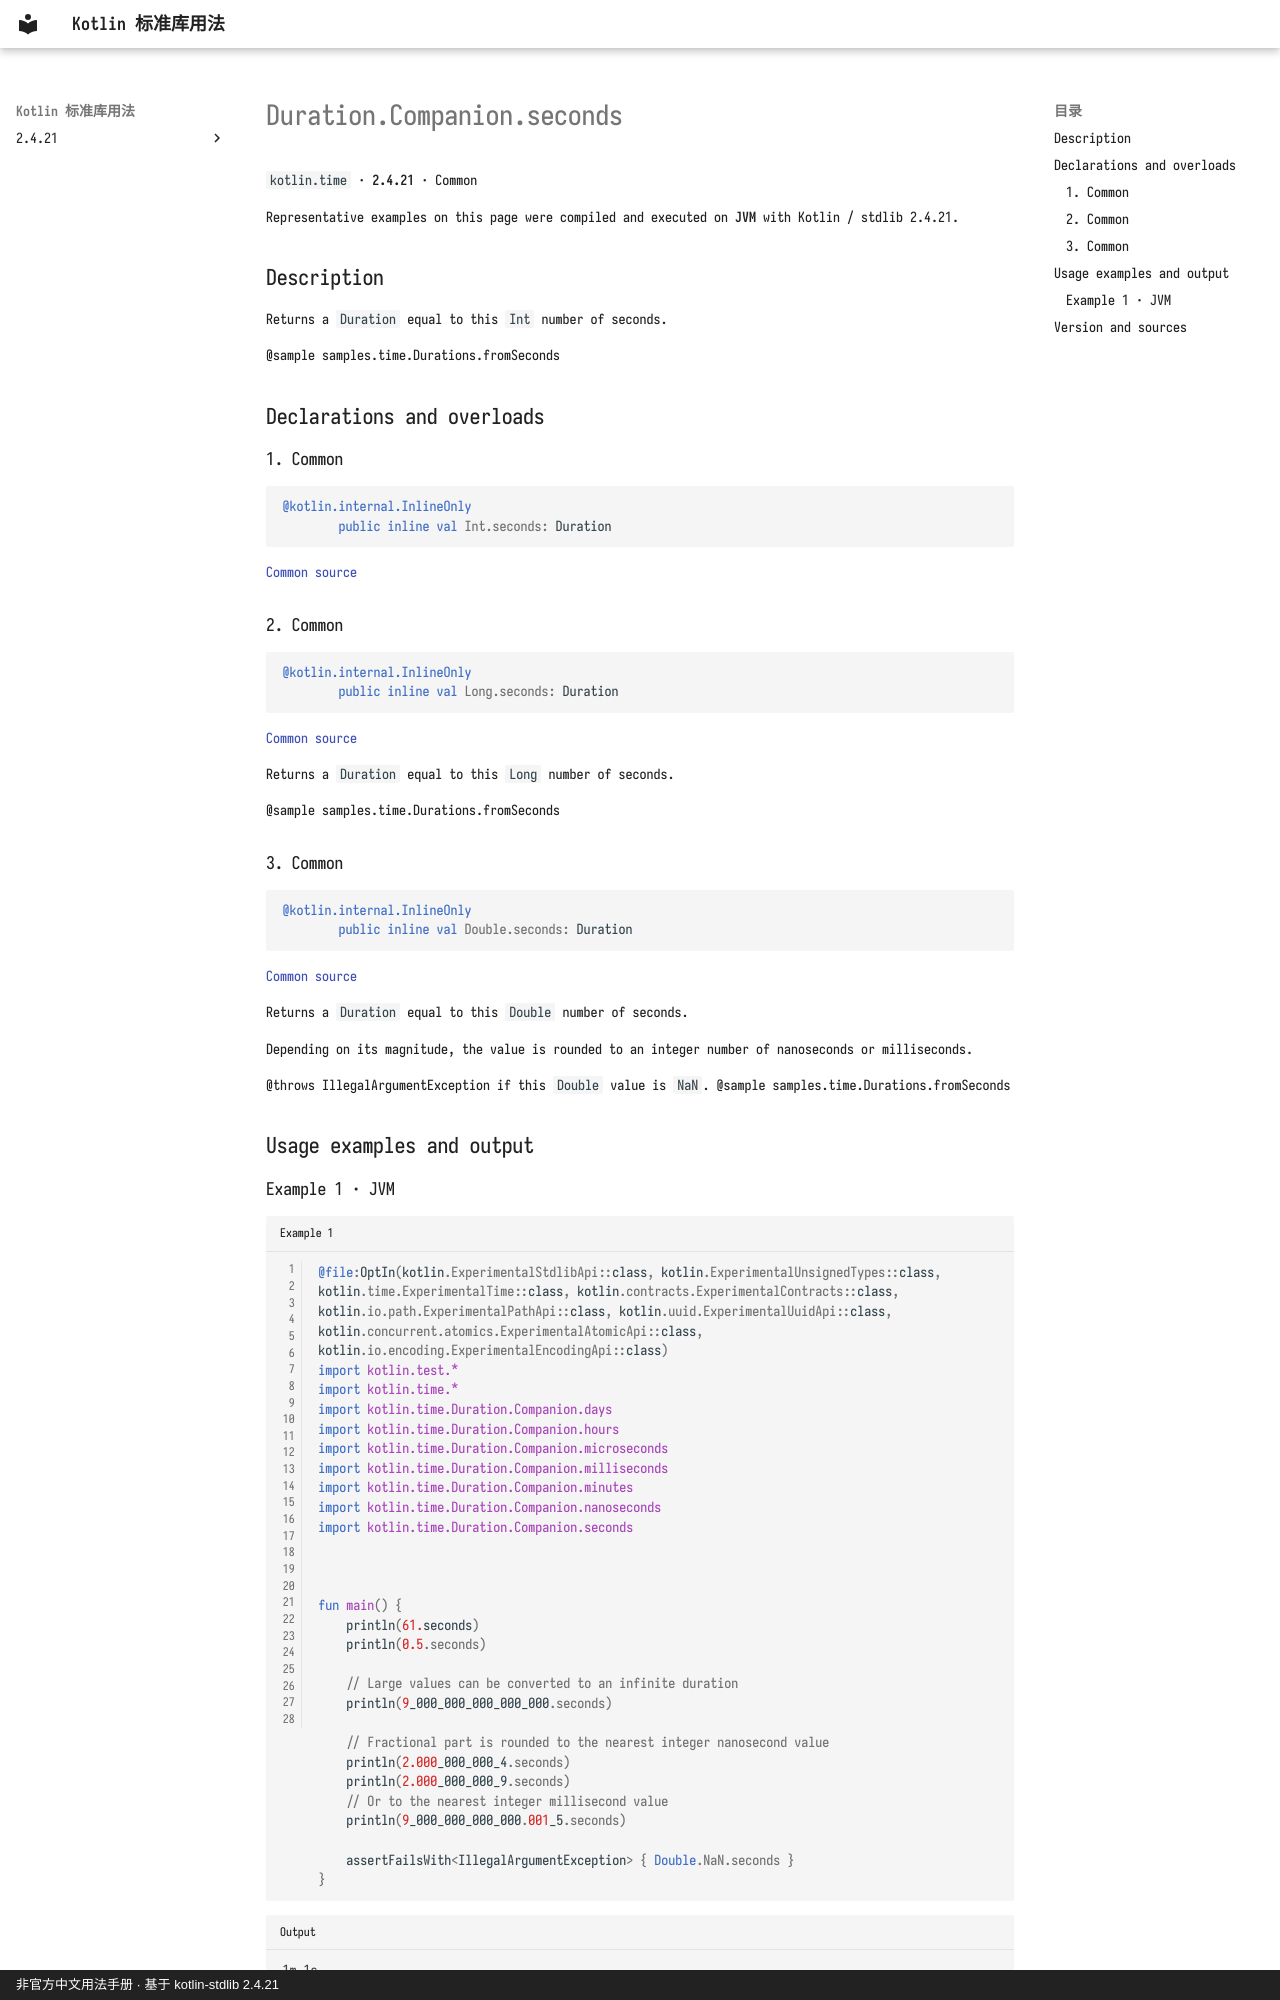

repository: oooooooko/kotlin-stdlib-docs · page: en/api/kotlin.time/duration-companion-seconds--cf6e6790/index.html · generator: mkdocs · copyright: 非官方中文用法手册 · 基于 kotlin-stdlib 2.4.21

# Duration.Companion.seconds

`kotlin.time` · **2.4.21** · Common

Representative examples on this page were compiled and executed on **JVM** with Kotlin / stdlib 2.4.21.

## Description

Returns a `Duration` equal to this `Int` number of seconds.

@sample samples.time.Durations.fromSeconds

## Declarations and overloads

### 1. Common

```kotlin
@kotlin.internal.InlineOnly
        public inline val Int.seconds: Duration
```

[Common source](https://github.com/JetBrains/kotlin/blob/v2.4.21/libraries/stdlib/src/kotlin/time/Duration.kt#L162)

### 2. Common

```kotlin
@kotlin.internal.InlineOnly
        public inline val Long.seconds: Duration
```

[Common source](https://github.com/JetBrains/kotlin/blob/v2.4.21/libraries/stdlib/src/kotlin/time/Duration.kt#L170)

Returns a `Duration` equal to this `Long` number of seconds.

@sample samples.time.Durations.fromSeconds

### 3. Common

```kotlin
@kotlin.internal.InlineOnly
        public inline val Double.seconds: Duration
```

[Common source](https://github.com/JetBrains/kotlin/blob/v2.4.21/libraries/stdlib/src/kotlin/time/Duration.kt#L178)

Returns a `Duration` equal to this `Double` number of seconds.

Depending on its magnitude, the value is rounded to an integer number of nanoseconds or milliseconds.

@throws IllegalArgumentException if this `Double` value is `NaN`.
@sample samples.time.Durations.fromSeconds

## Usage examples and output
